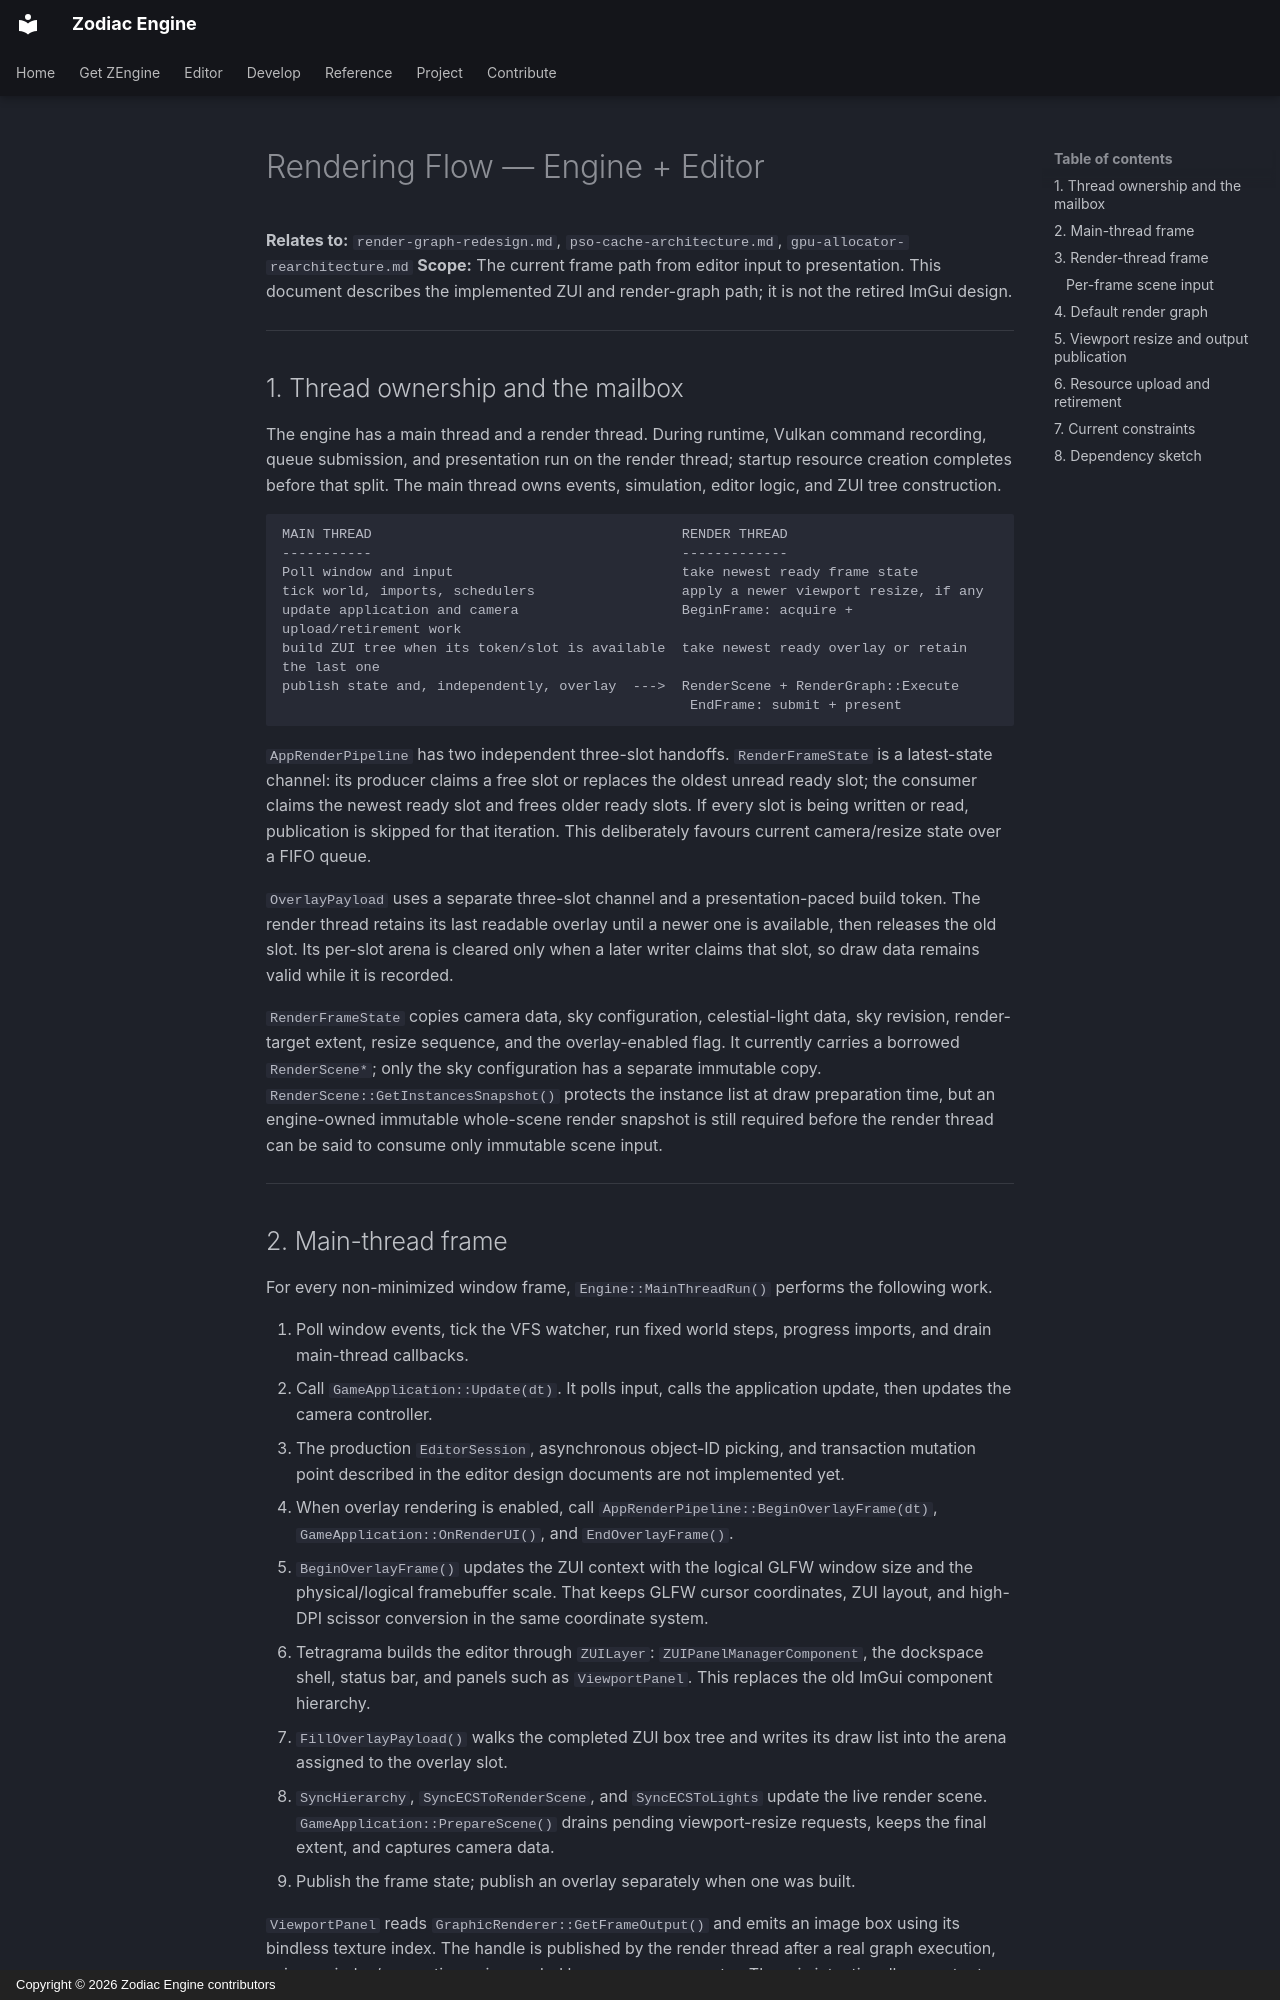

repository: JeanPhilippeKernel/RendererEngine · page: design/completed/rendering-flow/index.html · generator: mkdocs · copyright: Copyright © 2026 Zodiac Engine contributors

# Rendering Flow — Engine + Editor

**Relates to:** `render-graph-redesign.md`, `pso-cache-architecture.md`, `gpu-allocator-rearchitecture.md`
**Scope:** The current frame path from editor input to presentation. This document describes the implemented ZUI and render-graph path; it is not the retired ImGui design.

---

## 1. Thread ownership and the mailbox

The engine has a main thread and a render thread. During runtime, Vulkan command recording, queue submission, and presentation run on the render thread; startup resource creation completes before that split. The main thread owns events, simulation, editor logic, and ZUI tree construction.

```
MAIN THREAD                                      RENDER THREAD
-----------                                      -------------
Poll window and input                            take newest ready frame state
tick world, imports, schedulers                  apply a newer viewport resize, if any
update application and camera                    BeginFrame: acquire + upload/retirement work
build ZUI tree when its token/slot is available  take newest ready overlay or retain the last one
publish state and, independently, overlay  --->  RenderScene + RenderGraph::Execute
                                                  EndFrame: submit + present
```

`AppRenderPipeline` has two independent three-slot handoffs. `RenderFrameState`
is a latest-state channel: its producer claims a free slot or replaces the oldest
unread ready slot; the consumer claims the newest ready slot and frees older ready
slots. If every slot is being written or read, publication is skipped for that
iteration. This deliberately favours current camera/resize state over a FIFO queue.

`OverlayPayload` uses a separate three-slot channel and a presentation-paced build
token. The render thread retains its last readable overlay until a newer one is
available, then releases the old slot. Its per-slot arena is cleared only when a
later writer claims that slot, so draw data remains valid while it is recorded.

`RenderFrameState` copies camera data, sky configuration, celestial-light data,
sky revision, render-target extent, resize sequence, and the overlay-enabled flag.
It currently carries a borrowed `RenderScene*`; only the sky configuration has a
separate immutable copy. `RenderScene::GetInstancesSnapshot()` protects the
instance list at draw preparation time, but an engine-owned immutable whole-scene
render snapshot is still required before the render thread can be said to consume
only immutable scene input.

---
